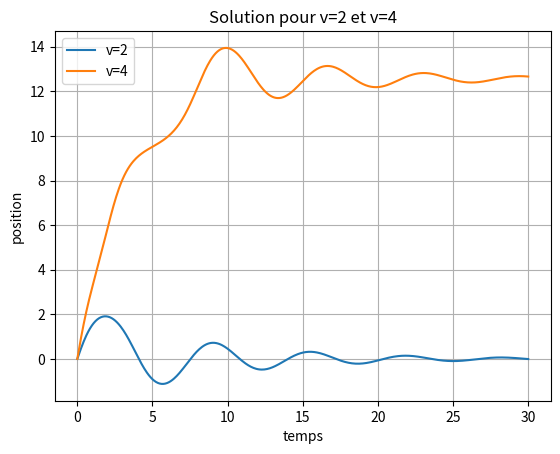

Here is the Python script that generated this plot: (Note: this script raises an exception after producing the figure.)
import math
import scipy.integrate as si
import numpy as np
import matplotlib.pyplot as plt
from scipy.integrate import odeint

# 1ère question:
def F(Y,t):
    return [Y[1], -math.sin(Y[0]) - Y[1] / 4]
t = np.linspace(0,30,500)
for v in range(2,5):
    if v==3:
        continue
    Y = odeint(F,[0,v],t)
    V = [i[0] for i in Y]
    Z = [i[1] for i in Y]
    plt.plot(t,V,label='v={}'.format(v))
plt.legend()
plt.xlabel('temps')
plt.ylabel('position')
plt.grid()
plt.title('Solution pour v=2 et v=4')
plt.show()

def tracage(vmax,tmax):
    #for v in range(1, vmax+1):
    X,V,T= pendule(vmax,tmax)
    plt.plot(T,X,label="v={}".format(vmax))
    
    plt.xlabel("temps")
    plt.ylabel("position")
    plt.grid()
    plt.title("Position en fonction du temps")
    plt.show()
#interprétation: le lancement du pendule avec une vitesse égale à 4 effectue un nombre de tours (osscillations) inférieur à celui d'une vitesse égale à 2, d'ou la stabilisation.

# 2éme question:
def diagramme_phase(V,tmax):
    for v in V:
        X,V,T= pendule(v,tmax)
        plt.plot(X,V,label ="v={}".format(v))
    plt.xlabel("position")
    plt.ylabel("vitesse")
    plt.grid()
    plt.title("Diagramme de phase")
    plt.legend()
    plt.show()
print(diagramme_phase([2,4],30))

# 3éme question:
def vitesse(k,err):
    v=1
    X,V,T= pendule(v,100)
    while X[-1] < (2 * k -1) *math.pi:
        v += 1
        X,V,T= pendule(v,100)
    vmax = v
    vmin = v-1
    while vmax - vmin > err:
        v = (vmax + vmin) / 2
        X,V,T= pendule(v,100)
        if X[-1] < (2 * k -1) *math.pi:
            vmin = v
        else:
            vmax = v
    return vmax
for k in range(10):
    print("Pour faire ",k," tours: v=",vitesse(k,1e-10))
